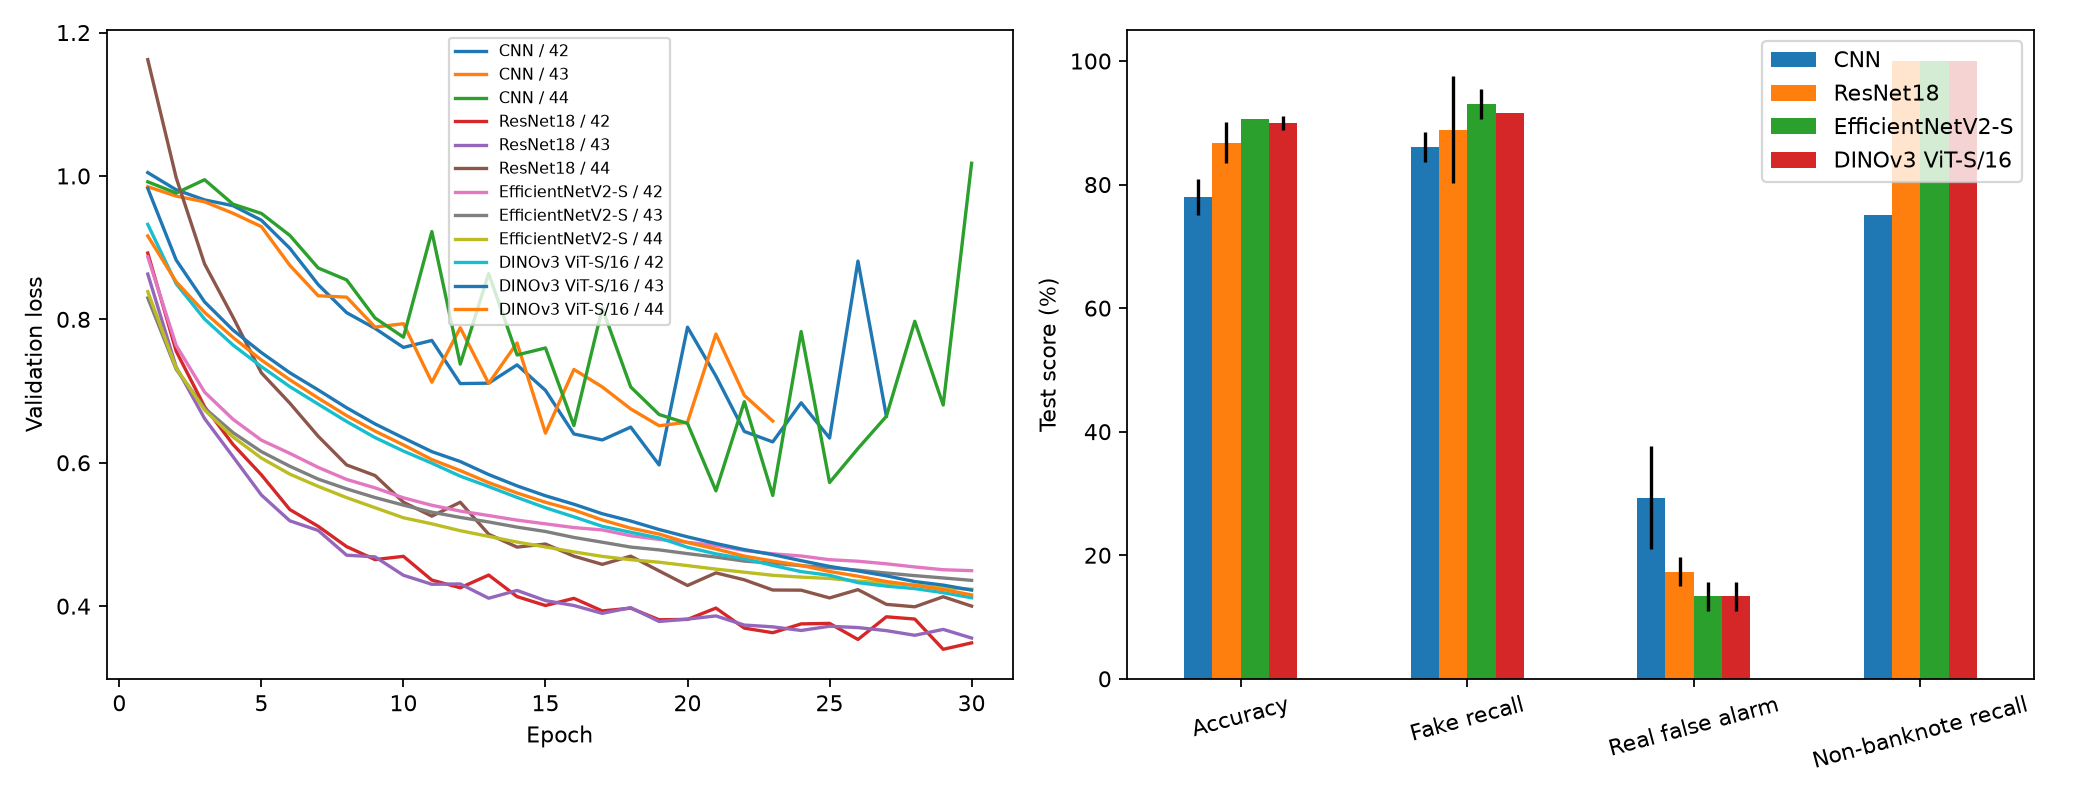

The file beside this chart, header and first rows:
model, seed, best_epoch, training_seconds, val_accuracy, val_balanced_accuracy, val_fake_recall, val_fake_fnr, val_fake_precision, val_real_false_alarm_rate, val_not_banknote_recall, val_not_banknote_as_fake_rate, test_accuracy, test_balanced_accuracy, test_fake_recall, test_fake_fnr, test_fake_precision, test_real_false_alarm_rate, test_not_banknote_recall, test_not_banknote_as_fake_rate
cnn, 42, 19, 72.63, 0.7632, 0.6961, 0.8824, 0.1176, 0.75, 0.2941, 0.5, 0.0, 0.7547, 0.755, 0.875, 0.125, 0.6774, 0.36, 0.75, 0.25
cnn, 43, 15, 60.04, 0.6842, 0.5735, 0.5882, 0.4118, 0.8333, 0.1176, 0.25, 0.0, 0.8113, 0.7944, 0.8333, 0.1667, 0.7692, 0.2, 0.75, 0.25
cnn, 44, 23, 78.24, 0.7368, 0.6765, 0.7059, 0.2941, 0.8, 0.1765, 0.5, 0.0, 0.7736, 0.7683, 0.875, 0.125, 0.7, 0.32, 0.75, 0.25
resnet18, 42, 29, 95.91, 0.8684, 0.902, 0.9412, 0.05882, 0.8, 0.2353, 1.0, 0.0, 0.8868, 0.9194, 0.9583, 0.04167, 0.8214, 0.2, 1.0, 0.0
resnet18, 43, 30, 95.38, 0.8158, 0.8627, 0.7647, 0.2353, 0.8125, 0.1765, 1.0, 0.0, 0.8868, 0.9189, 0.9167, 0.08333, 0.8462, 0.16, 1.0, 0.0
resnet18, 44, 28, 95.18, 0.8158, 0.8627, 0.7647, 0.2353, 0.8125, 0.1765, 1.0, 0.0, 0.8302, 0.8772, 0.7917, 0.2083, 0.8261, 0.16, 1.0, 0.0
efficientnet_v2_s, 42, 30, 138.4, 0.8421, 0.8824, 0.9412, 0.05882, 0.7619, 0.2941, 1.0, 0.0, 0.9057, 0.9328, 0.9583, 0.04167, 0.8519, 0.16, 1.0, 0.0
efficientnet_v2_s, 43, 30, 136.1, 0.8158, 0.8627, 0.8824, 0.1176, 0.75, 0.2941, 1.0, 0.0, 0.9057, 0.9322, 0.9167, 0.08333, 0.88, 0.12, 1.0, 0.0
efficientnet_v2_s, 44, 30, 138.8, 0.8158, 0.8627, 0.8824, 0.1176, 0.75, 0.2941, 1.0, 0.0, 0.9057, 0.9322, 0.9167, 0.08333, 0.88, 0.12, 1.0, 0.0
dinov3_vits16, 42, 30, 127.4, 0.8158, 0.799, 0.8235, 0.1765, 0.8235, 0.1765, 0.75, 0.0, 0.9057, 0.9322, 0.9167, 0.08333, 0.88, 0.12, 1.0, 0.0
dinov3_vits16, 43, 30, 126.6, 0.8158, 0.799, 0.8235, 0.1765, 0.8235, 0.1765, 0.75, 0.0, 0.8868, 0.9189, 0.9167, 0.08333, 0.8462, 0.16, 1.0, 0.0
dinov3_vits16, 44, 30, 129.7, 0.8421, 0.8186, 0.8824, 0.1176, 0.8333, 0.1765, 0.75, 0.0, 0.9057, 0.9322, 0.9167, 0.08333, 0.88, 0.12, 1.0, 0.0
